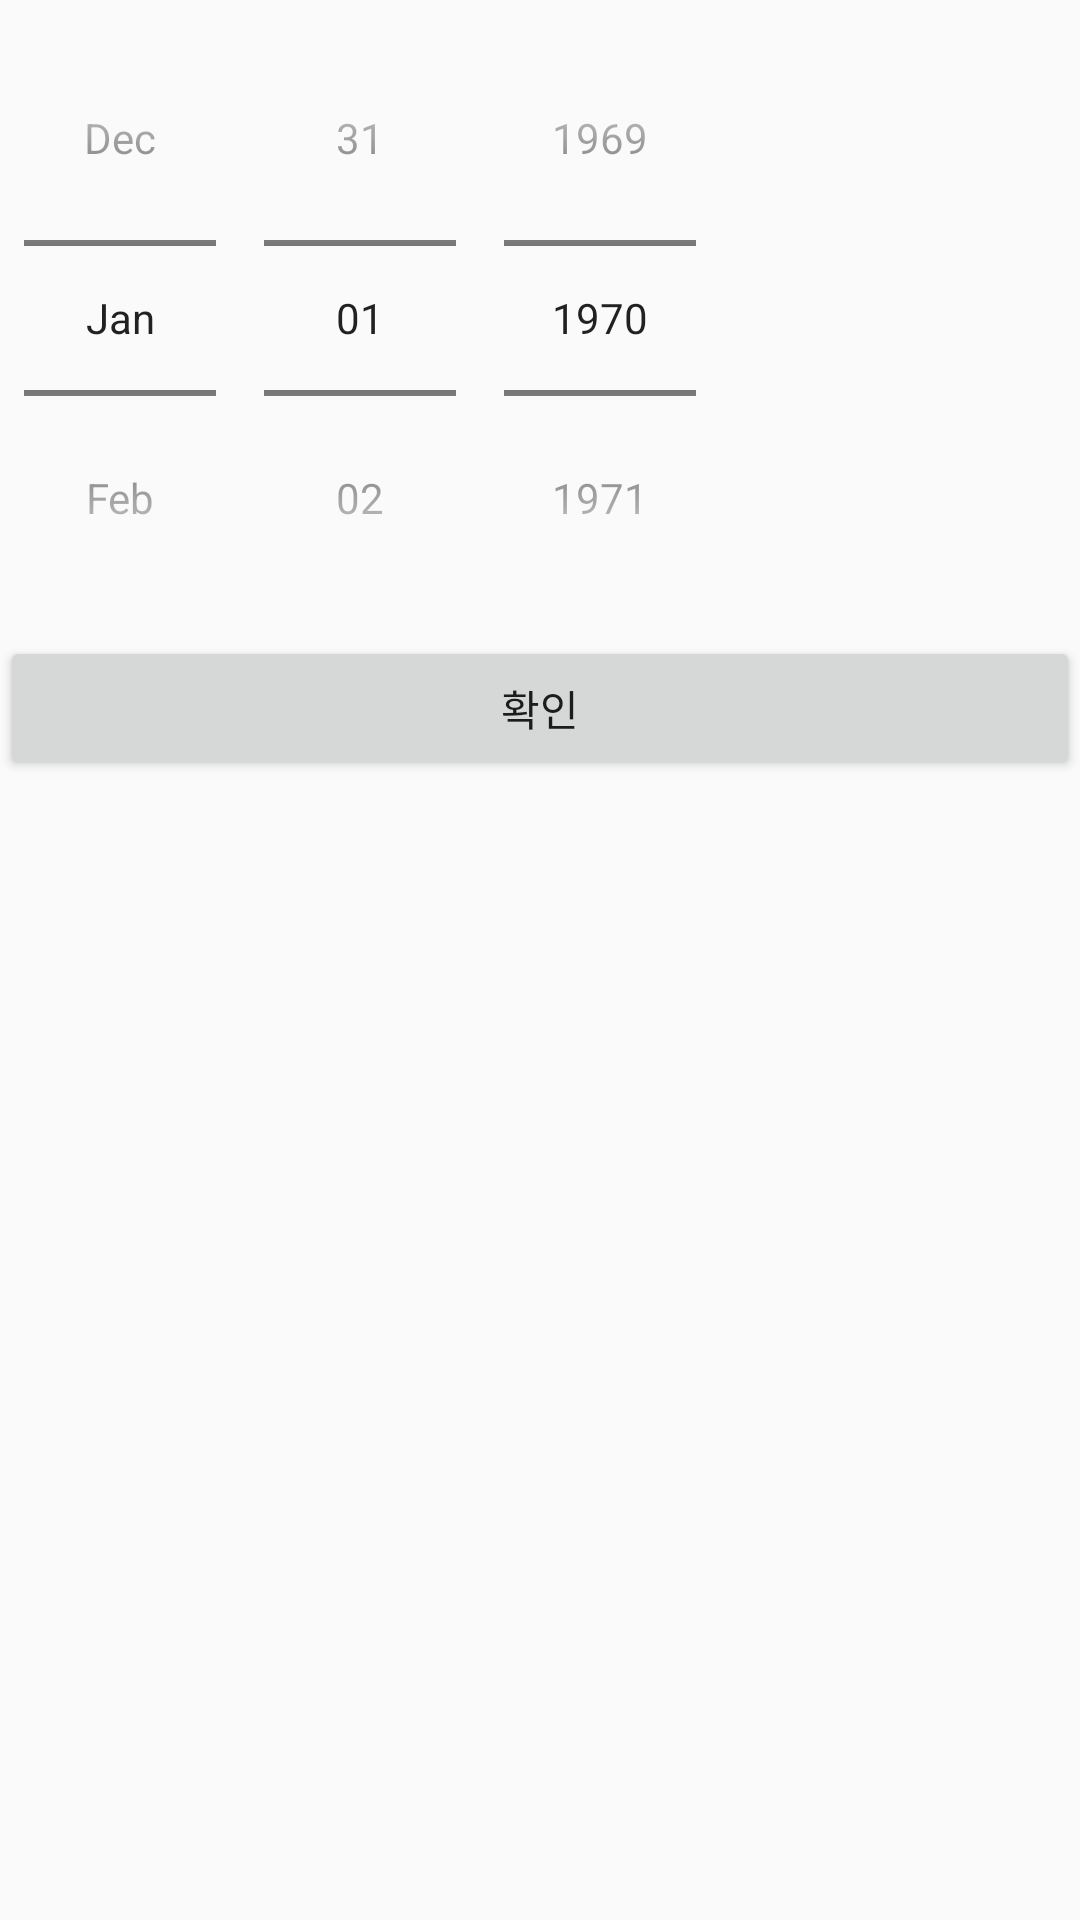

Produce the Android XML layout that renders to this screen, including the resource entries it uses.
<!-- AndroidManifest.xml: application theme AppTheme.NoActionBar -->
<!-- res/layout/eg_year_month_date_picker.xml -->
<?xml version="1.0" encoding="utf-8"?>
<LinearLayout xmlns:android="http://schemas.android.com/apk/res/android"

    android:layout_width="match_parent"

    android:layout_height="match_parent"

    android:orientation="vertical">

    ​

    <DatePicker

        android:id="@+id/vDatePicker"

        android:layout_width="wrap_content"

        android:layout_height="wrap_content"

        android:calendarViewShown="false"

        android:datePickerMode="spinner" />

    ​

    <Button

        android:id="@+id/vDateEnter"

        android:layout_width="match_parent"

        android:layout_height="wrap_content"

        android:onClick="mOnClick"

        android:text="확인" />

</LinearLayout>
<!-- resources referenced by this layout -->
<resources>
  <style name="AppTheme.NoActionBar">
          <item name="windowActionBar">false</item>
          <item name="windowNoTitle">true</item>
          <item name="colorPrimaryDark">@color/colorPrimaryDark</item>
      </style>
  <color name="colorPrimaryDark">#E2FCFB</color>
</resources>
